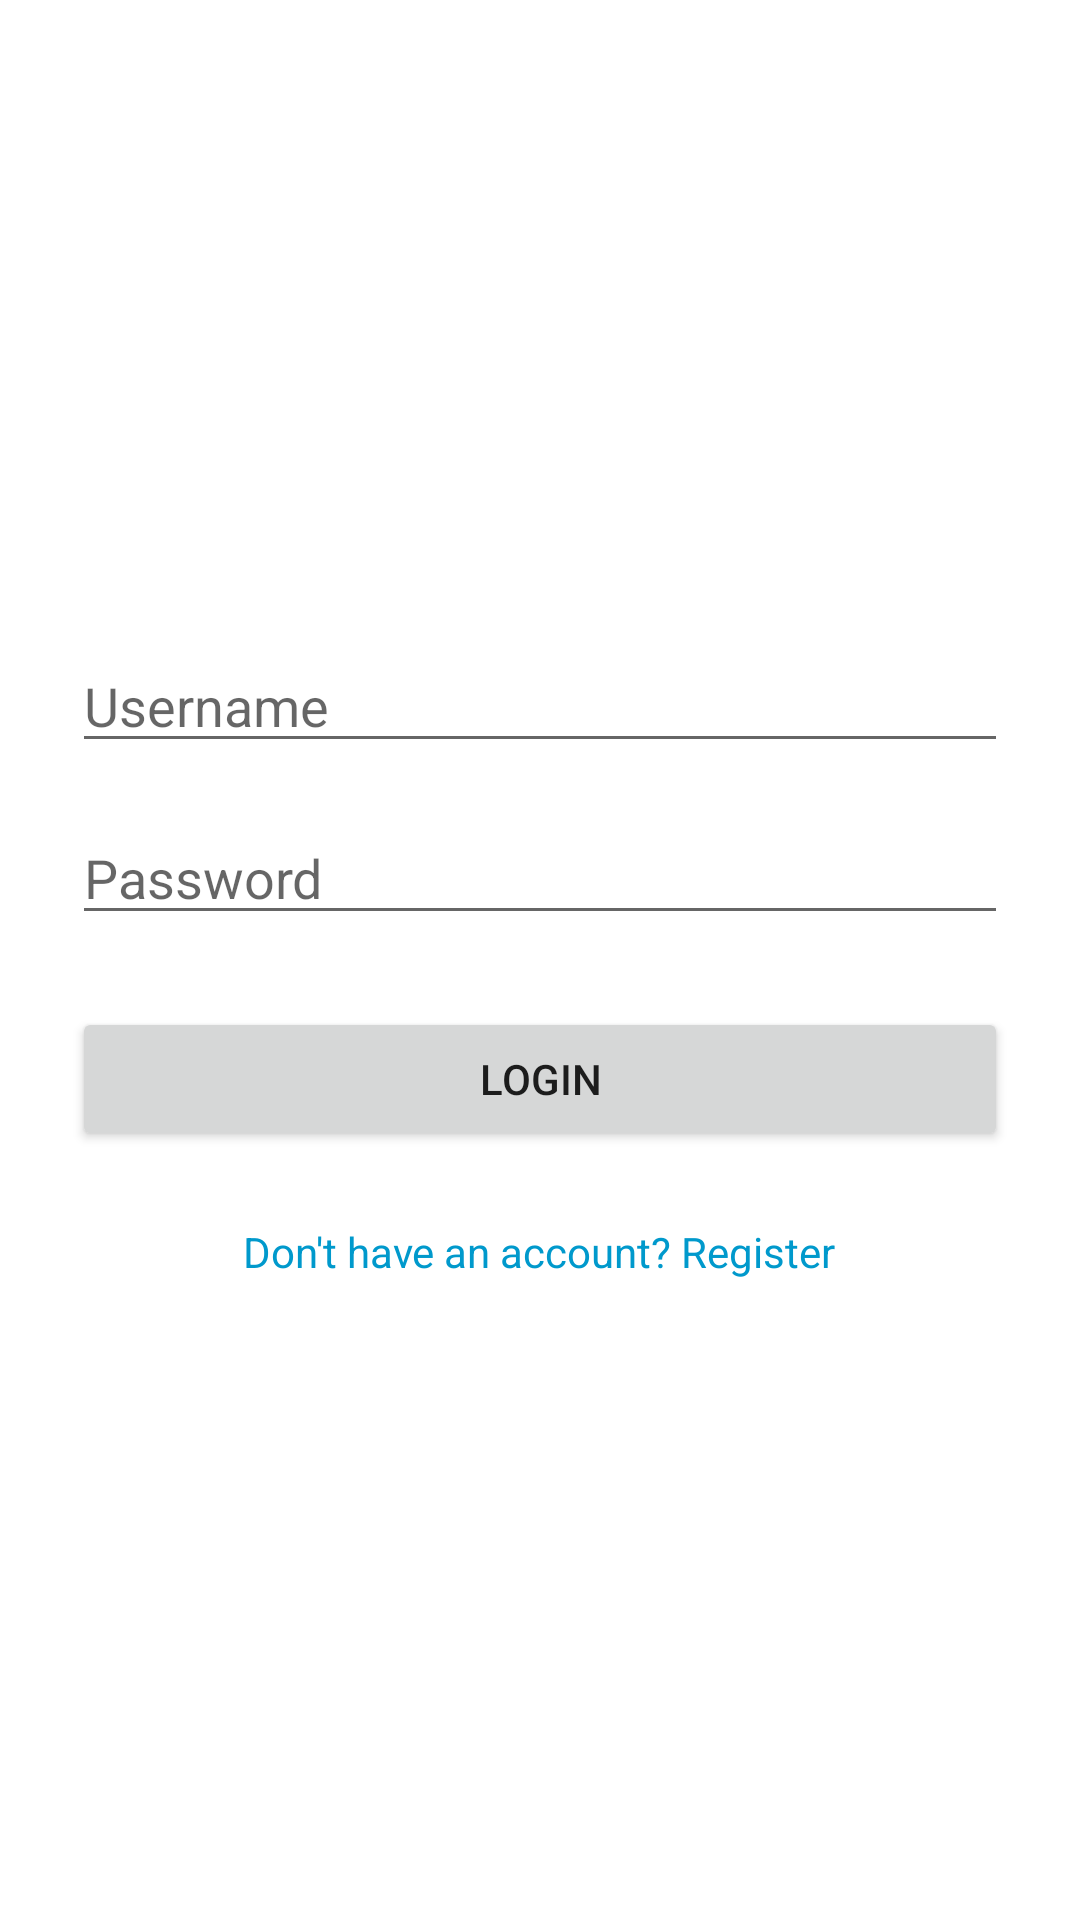

The Android layout XML behind this screen, and the referenced resources:
<!-- AndroidManifest.xml: application theme Theme.Absensi_kantor -->
<!-- res/layout/activity_login.xml -->
<?xml version="1.0" encoding="utf-8"?>
<LinearLayout xmlns:android="http://schemas.android.com/apk/res/android"
    android:id="@+id/loginLayout"
    android:layout_width="match_parent"
    android:layout_height="match_parent"
    android:orientation="vertical"
    android:gravity="center"
    android:padding="24dp">

    <EditText
        android:id="@+id/usernameEditText"
        android:layout_width="match_parent"
        android:layout_height="wrap_content"
        android:hint="Username"
        android:inputType="textPersonName"
        android:layout_marginBottom="16dp" />

    <EditText
        android:id="@+id/passwordEditText"
        android:layout_width="match_parent"
        android:layout_height="wrap_content"
        android:hint="Password"
        android:inputType="textPassword"
        android:layout_marginBottom="24dp" />

    <Button
        android:id="@+id/loginButton"
        android:layout_width="match_parent"
        android:layout_height="wrap_content"
        android:text="Login" />

    <TextView
        android:id="@+id/registerLink"
        android:layout_width="wrap_content"
        android:layout_height="wrap_content"
        android:text="Don't have an account? Register"
        android:textColor="@android:color/holo_blue_dark"
        android:layout_marginTop="24dp" />
</LinearLayout>
<!-- resources referenced by this layout -->
<resources>
  <style name="Theme.Absensi_kantor" parent="Theme.MaterialComponents.DayNight.DarkActionBar">
          
          <item name="colorPrimary">@color/purple_500</item>
          <item name="colorPrimaryVariant">@color/purple_700</item>
          <item name="colorOnPrimary">@color/white</item>
          
          <item name="colorSecondary">@color/teal_200</item>
          <item name="colorSecondaryVariant">@color/teal_700</item>
          <item name="colorOnSecondary">@color/black</item>
          
          <item name="android:statusBarColor">?attr/colorPrimaryVariant</item>
          
      </style>
  <!-- not gathered from this repository: default colours our renderer supplied (Android Studio template values) -->
  <color name="purple_500">#FF6200EE</color>
  <color name="purple_700">#FF3700B3</color>
  <color name="teal_200">#FF03DAC5</color>
  <color name="teal_700">#FF018786</color>
  <color name="black">#FF000000</color>
  <color name="white">#FFFFFFFF</color>
</resources>
